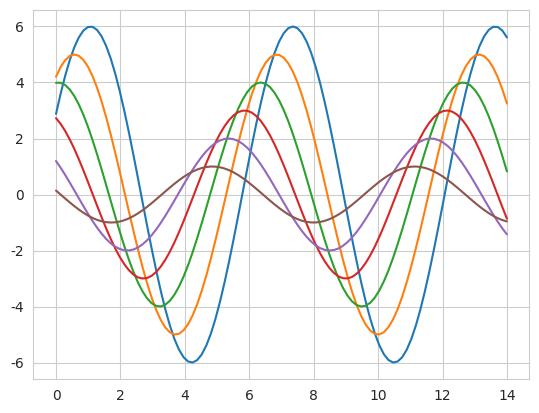

Write Python code to recreate this figure.
import numpy as np
import matplotlib as mpl
import matplotlib.pyplot as plt
import seaborn as sns#添加Seaborn模块

np.random.seed(sum(map(ord,"aesthetics")))
#首先定义一个函数用来画正弦函数，可帮助了解可以控制的不同风格参数
def sinplot(flip=1):
    x=np.linspace(0,14,100)
    for i in range(1,7):
        plt.plot(x,np.sin(x+i*0.5)*(7-i)*flip)
sns.set_style("whitegrid")
sinplot()
plt.show()
